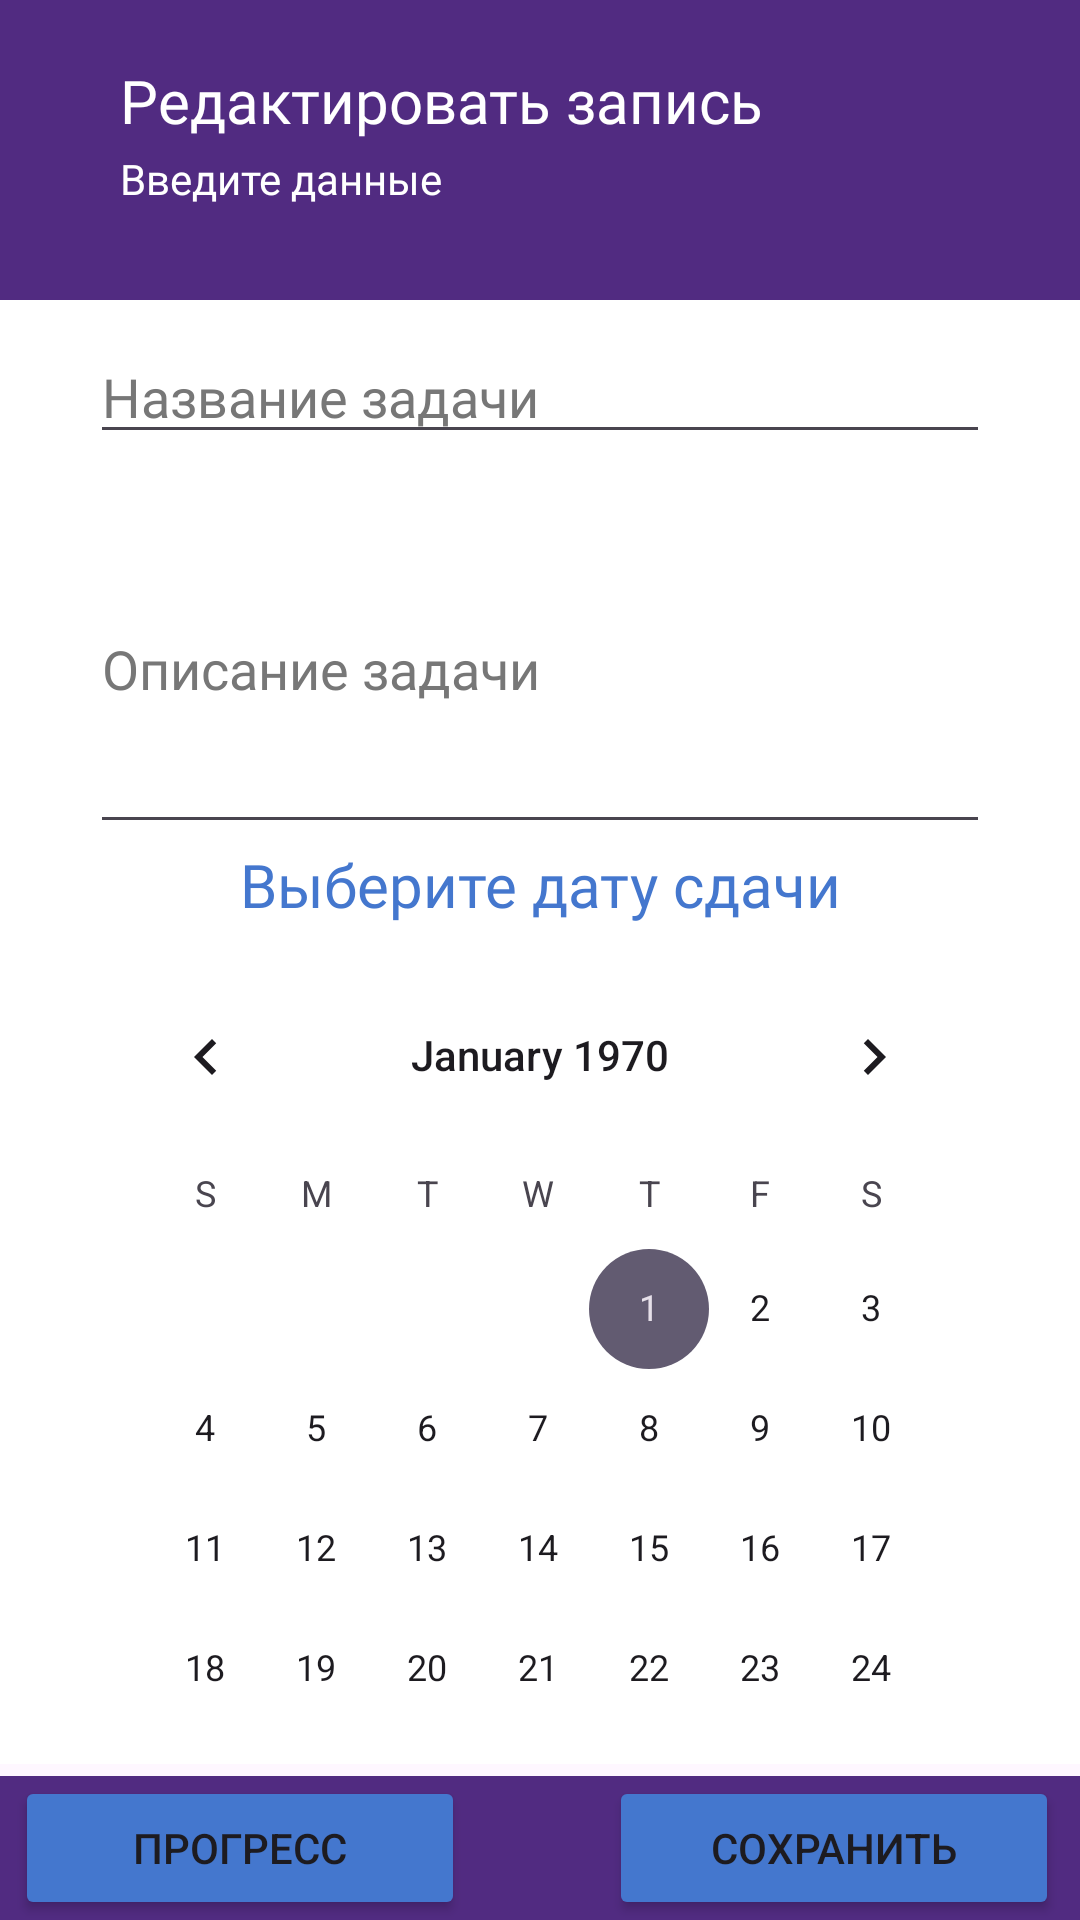

Android layout source for this screen:
<!-- AndroidManifest.xml: application theme Theme.PlanApplication -->
<!-- res/layout/activity_add.xml -->
<?xml version="1.0" encoding="utf-8"?>
<RelativeLayout xmlns:android="http://schemas.android.com/apk/res/android"
    xmlns:app="http://schemas.android.com/apk/res-auto"
    xmlns:tools="http://schemas.android.com/tools"
    android:layout_width="match_parent"
    android:layout_height="match_parent"
    tools:context=".AddActivity">

    <RelativeLayout
        android:id="@+id/upper_bg"
        android:layout_width="match_parent"
        android:layout_height="100dp"
        android:background="@color/purple">

        <TextView
            android:layout_width="wrap_content"
            android:layout_height="wrap_content"
            android:layout_marginStart="40dp"
            android:layout_marginTop="20dp"
            android:fontFamily="@font/montserrat_bold"
            android:text="@string/changeNote"
            android:textColor="@color/white"
            android:textSize="20sp" />

        <TextView
            android:layout_width="wrap_content"
            android:layout_height="wrap_content"
            android:layout_marginStart="40dp"
            android:layout_marginTop="50dp"
            android:fontFamily="@font/montserrat_bold"
            android:text="@string/inputInfo"
            android:textColor="@color/white"
            android:textSize="14sp" />

    </RelativeLayout>

    <LinearLayout
        android:id="@+id/content"
        android:layout_width="match_parent"
        android:layout_height="506dp"
        android:layout_above="@+id/bottom_menu"
        android:layout_below="@+id/upper_bg"
        android:layout_marginBottom="4dp"
        android:background="@color/white"
        android:orientation="vertical">

        <EditText
            android:id="@+id/nameEt"
            android:layout_width="match_parent"
            android:layout_height="wrap_content"
            android:layout_marginHorizontal="30dp"
            android:layout_marginTop="10dp"
            android:ems="10"
            android:fontFamily="@font/montserrat_bold"
            android:inputType="text"
            android:text="@string/nameTask"
            android:textColor="@color/gray" />

        <EditText
            android:id="@+id/descriptionEt"
            android:layout_width="match_parent"
            android:layout_height="120dp"
            android:layout_marginHorizontal="30dp"
            android:layout_marginTop="10dp"
            android:ems="10"
            android:fontFamily="@font/montserrat_bold"
            android:inputType="textMultiLine"
            android:text="@string/descriptionTask"
            android:textColor="@color/gray" />
        <TextView
            android:layout_width="match_parent"
            android:layout_height="wrap_content"
            android:layout_marginHorizontal="30dp"
            android:fontFamily="@font/montserrat_bold"
            android:text="@string/chooseDate"
            android:textColor="@color/blue"
            android:textAlignment="center"
            android:textSize="20sp" />
        <CalendarView
            android:id="@+id/calendarView2"
            android:layout_width="match_parent"
            android:layout_height="wrap_content"
            android:layout_marginHorizontal="30dp"
            android:layout_marginTop="10dp"
            />


    </LinearLayout>

    <LinearLayout
        android:id="@+id/bottom_menu"
        android:layout_width="match_parent"
        android:layout_height="wrap_content"
        android:orientation="horizontal"
        android:layout_alignParentBottom="true"
        android:background="@color/purple">

        <Button
            android:layout_width="150dp"
            android:layout_height="wrap_content"
            android:layout_marginHorizontal="5sp"
            android:backgroundTint="@color/blue"
            android:onClick="goProgress"
            android:text="@string/progressButton" />

        <Button
            android:layout_width="150dp"
            android:layout_height="wrap_content"
            android:backgroundTint="@color/blue"
            android:layout_marginStart="43dp"
            android:onClick="goDate"
            android:text="@string/save" />
    </LinearLayout>
</RelativeLayout>
<!-- resources referenced by this layout -->
<resources>
  <color name="blue">#4477CE</color>
  <color name="gray">#777777</color>
  <color name="purple">#512B81</color>
  <color name="white">#FFFFFFFF</color>
  <string name="changeNote">Редактировать запись</string>
  <string name="chooseDate">Выберите дату сдачи</string>
  <string name="descriptionTask">Описание задачи</string>
  <string name="inputInfo">Введите данные</string>
  <string name="nameTask">Название задачи</string>
  <string name="progressButton">Прогресс</string>
  <string name="save">Сохранить</string>
  <style name="Theme.PlanApplication" parent="Base.Theme.PlanApplication" />
  <style name="Base.Theme.PlanApplication" parent="Theme.Material3.DayNight.NoActionBar">
          
          
      </style>
</resources>
